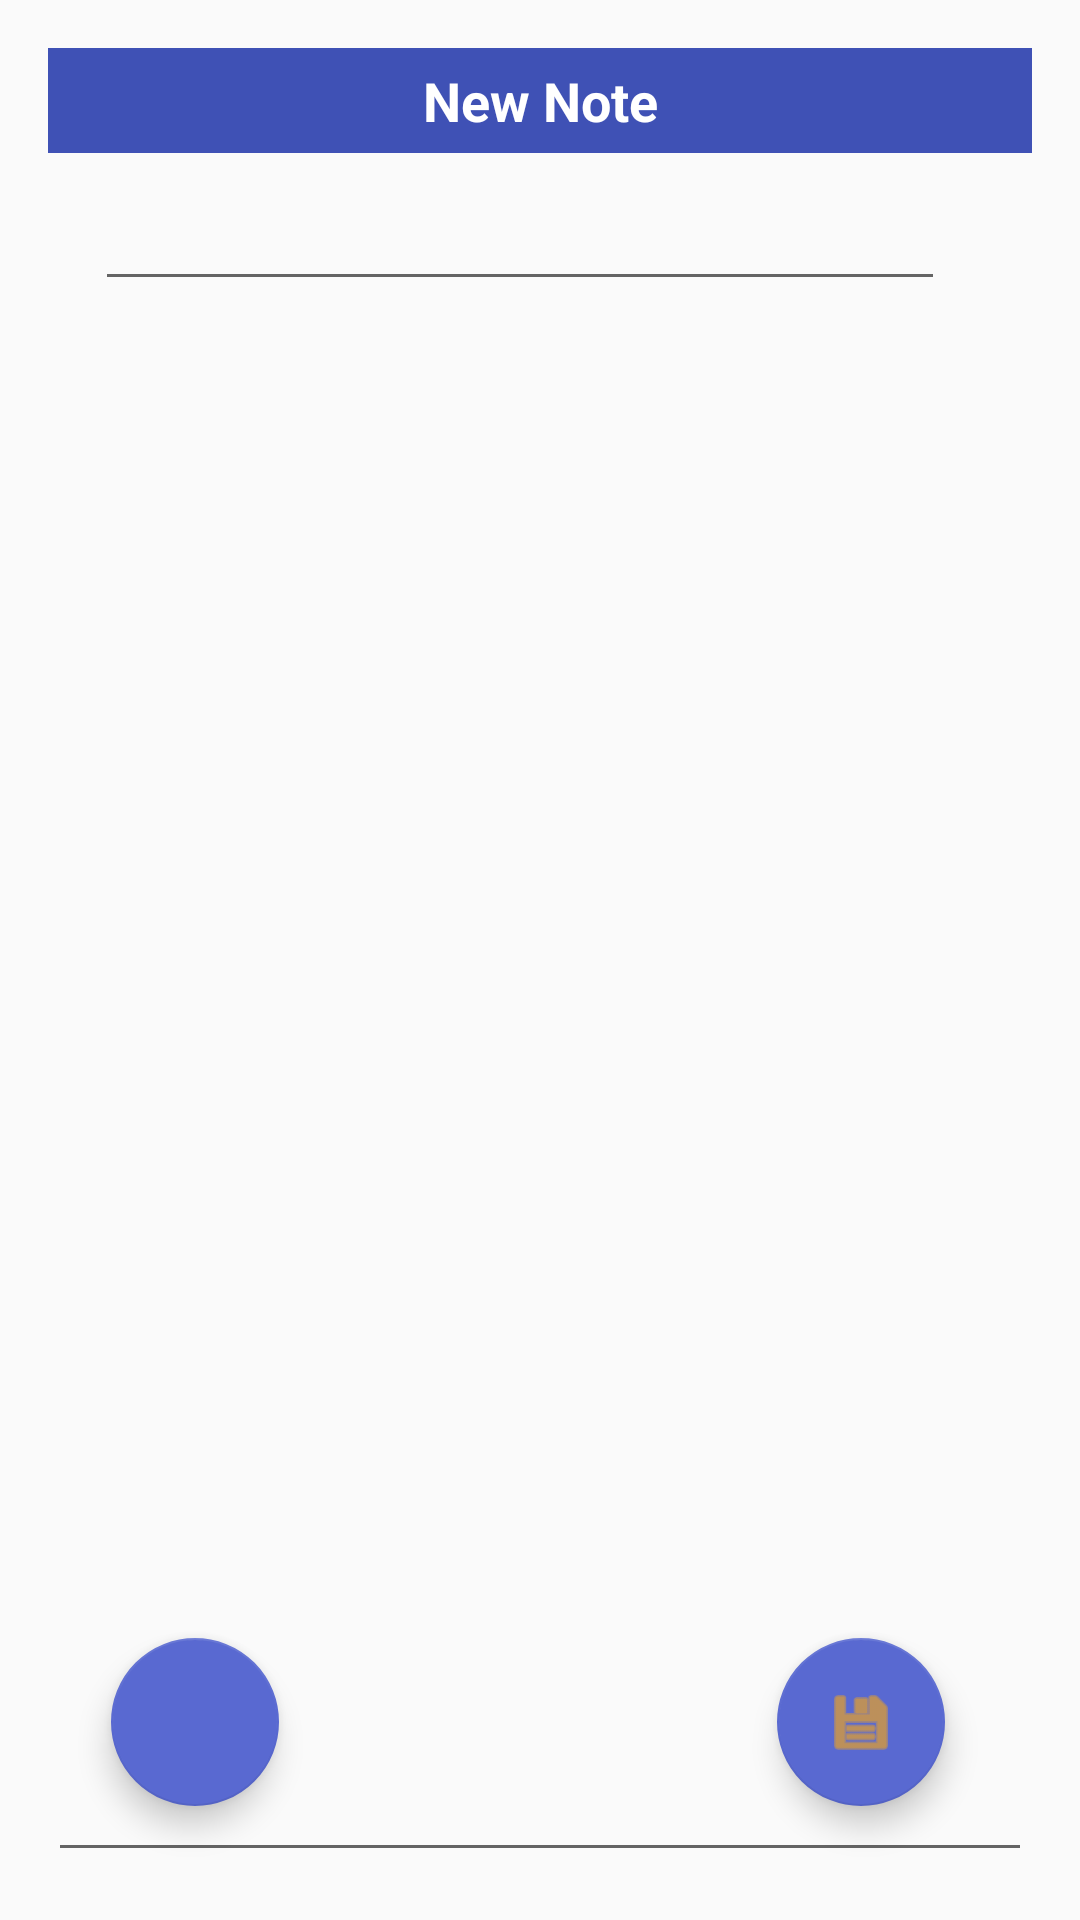

Here is an Android app screen rendered from its layout file. Give the layout XML and the strings, colors and styles it references.
<!-- AndroidManifest.xml: application theme AppTheme -->
<!-- res/layout/activity_new_note.xml -->
<?xml version="1.0" encoding="utf-8"?>
<RelativeLayout xmlns:android="http://schemas.android.com/apk/res/android"
    xmlns:app="http://schemas.android.com/apk/res-auto"
    xmlns:tools="http://schemas.android.com/tools"
    android:layout_width="match_parent"
    android:layout_height="match_parent"


    android:padding="16dp"
    tools:context="adzumrjada.notes.NewNoteActivity">

    <TextView
        android:id="@+id/textView"
        android:layout_width="100dp"
        android:layout_height="35dp"
        android:layout_alignParentEnd="true"
        android:layout_alignParentLeft="true"
        android:layout_alignParentRight="true"
        android:layout_alignParentStart="true"
        android:layout_alignParentTop="true"
        android:background="@color/colorPrimary"
        android:gravity="center"
        android:text="@string/NewNote"
        android:textAlignment="center"
        android:textColor="@android:color/background_light"
        android:textSize="18sp"
        android:textStyle="bold" />

    <EditText
        android:id="@+id/Title"
        style="@android:style/Widget.AutoCompleteTextView"
        android:layout_width="wrap_content"
        android:layout_height="wrap_content"
        android:layout_alignEnd="@+id/Save"
        android:layout_alignRight="@+id/Save"
        android:layout_below="@+id/textView"
        android:contentDescription="@string/Titile"
        android:ems="10"
        android:inputType="text|textPersonName"
        android:textSize="24sp" />

    <EditText
        android:id="@+id/Description"
        android:layout_width="wrap_content"
        android:layout_height="wrap_content"
        android:layout_alignParentBottom="true"
        android:layout_alignParentEnd="true"
        android:layout_alignParentLeft="true"
        android:layout_alignParentRight="true"
        android:layout_alignParentStart="true"
        android:layout_below="@+id/Title"
        android:contentDescription="@string/TypeHere"
        android:ems="10"
        android:gravity="top"
        android:inputType="textMultiLine"
        android:scrollbars="vertical" />

    <android.support.design.widget.FloatingActionButton
        android:id="@+id/Back"
        android:layout_width="wrap_content"
        android:layout_height="wrap_content"
        android:layout_alignParentBottom="true"
        android:layout_alignParentLeft="true"
        android:layout_alignParentStart="true"
        android:layout_marginBottom="22dp"
        android:layout_marginLeft="21dp"
        android:layout_marginStart="21dp"
        android:onClick="Back"
        android:src="@drawable/ic_chevron_left_black_24dp"
        android:tint="?android:attr/colorPressedHighlight"
        app:backgroundTint="@color/colorPrimaryDark"
        app:fabSize="normal"
        app:rippleColor="@android:color/holo_orange_dark"
        tools:ignore="VectorDrawableCompat" />

    <android.support.design.widget.FloatingActionButton
        android:id="@+id/Save"
        android:layout_width="wrap_content"
        android:layout_height="wrap_content"
        android:layout_alignParentEnd="true"
        android:layout_alignParentRight="true"
        android:layout_alignTop="@+id/Back"
        android:layout_marginEnd="29dp"
        android:layout_marginRight="29dp"
        android:src="@android:drawable/ic_menu_save"
        android:tint="?android:attr/colorPressedHighlight"
        app:backgroundTint="@color/colorPrimaryDark"
        app:fabSize="normal"
        app:rippleColor="@android:color/holo_orange_dark"
        tools:ignore="RelativeOverlap" />


</RelativeLayout>
<!-- resources referenced by this layout -->
<resources>
  <color name="colorPrimary">#3f51b5</color>
  <color name="colorPrimaryDark">#5969d1</color>
  <string name="NewNote">New Note</string>
  <string name="Titile">Title</string>
  <string name="TypeHere">Type Here</string>
  <style name="AppTheme" parent="Theme.AppCompat.DayNight.DarkActionBar">
          
          <item name="colorPrimary">@color/colorPrimary</item>
          <item name="colorPrimaryDark">@color/colorPrimary</item>
          <item name="colorAccent">@color/colorAccent</item>
      </style>
  <color name="colorAccent">#f90556</color>
</resources>
